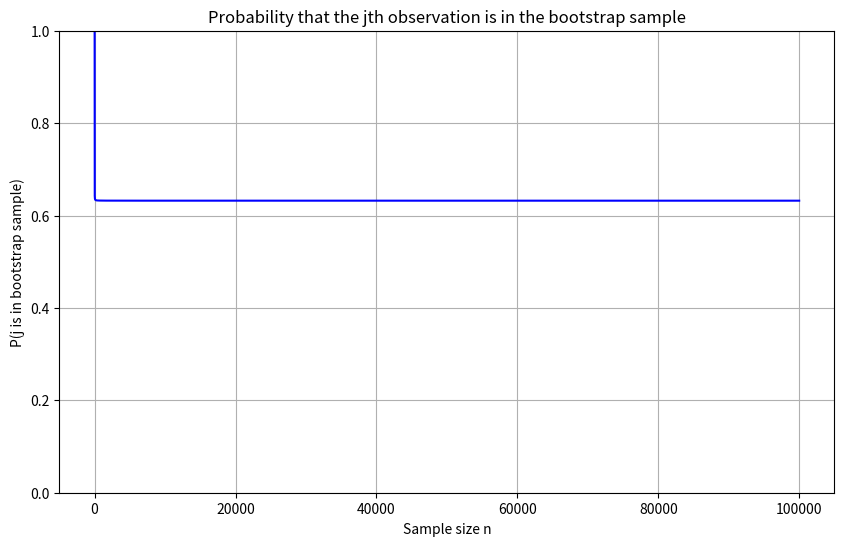

Reproduce this figure in Python.
"""
Code for Problem 6, from the second assignment
[redacted]
Date: 12 July, 2025
"""
import numpy as np
import matplotlib.pyplot as plt

n_values = np.arange(1, 100001)
prob_in_bootstrap = 1 - (1 - 1 / n_values) ** n_values

plt.figure(figsize=(10,6))
plt.plot(n_values, prob_in_bootstrap, color='blue')
plt.xlabel('Sample size n')
plt.ylabel('P(j is in bootstrap sample)')
plt.title('Probability that the jth observation is in the bootstrap sample')
plt.grid(True)
plt.ylim(0, 1)
plt.savefig("Problem_6_g.pdf")
plt.show()